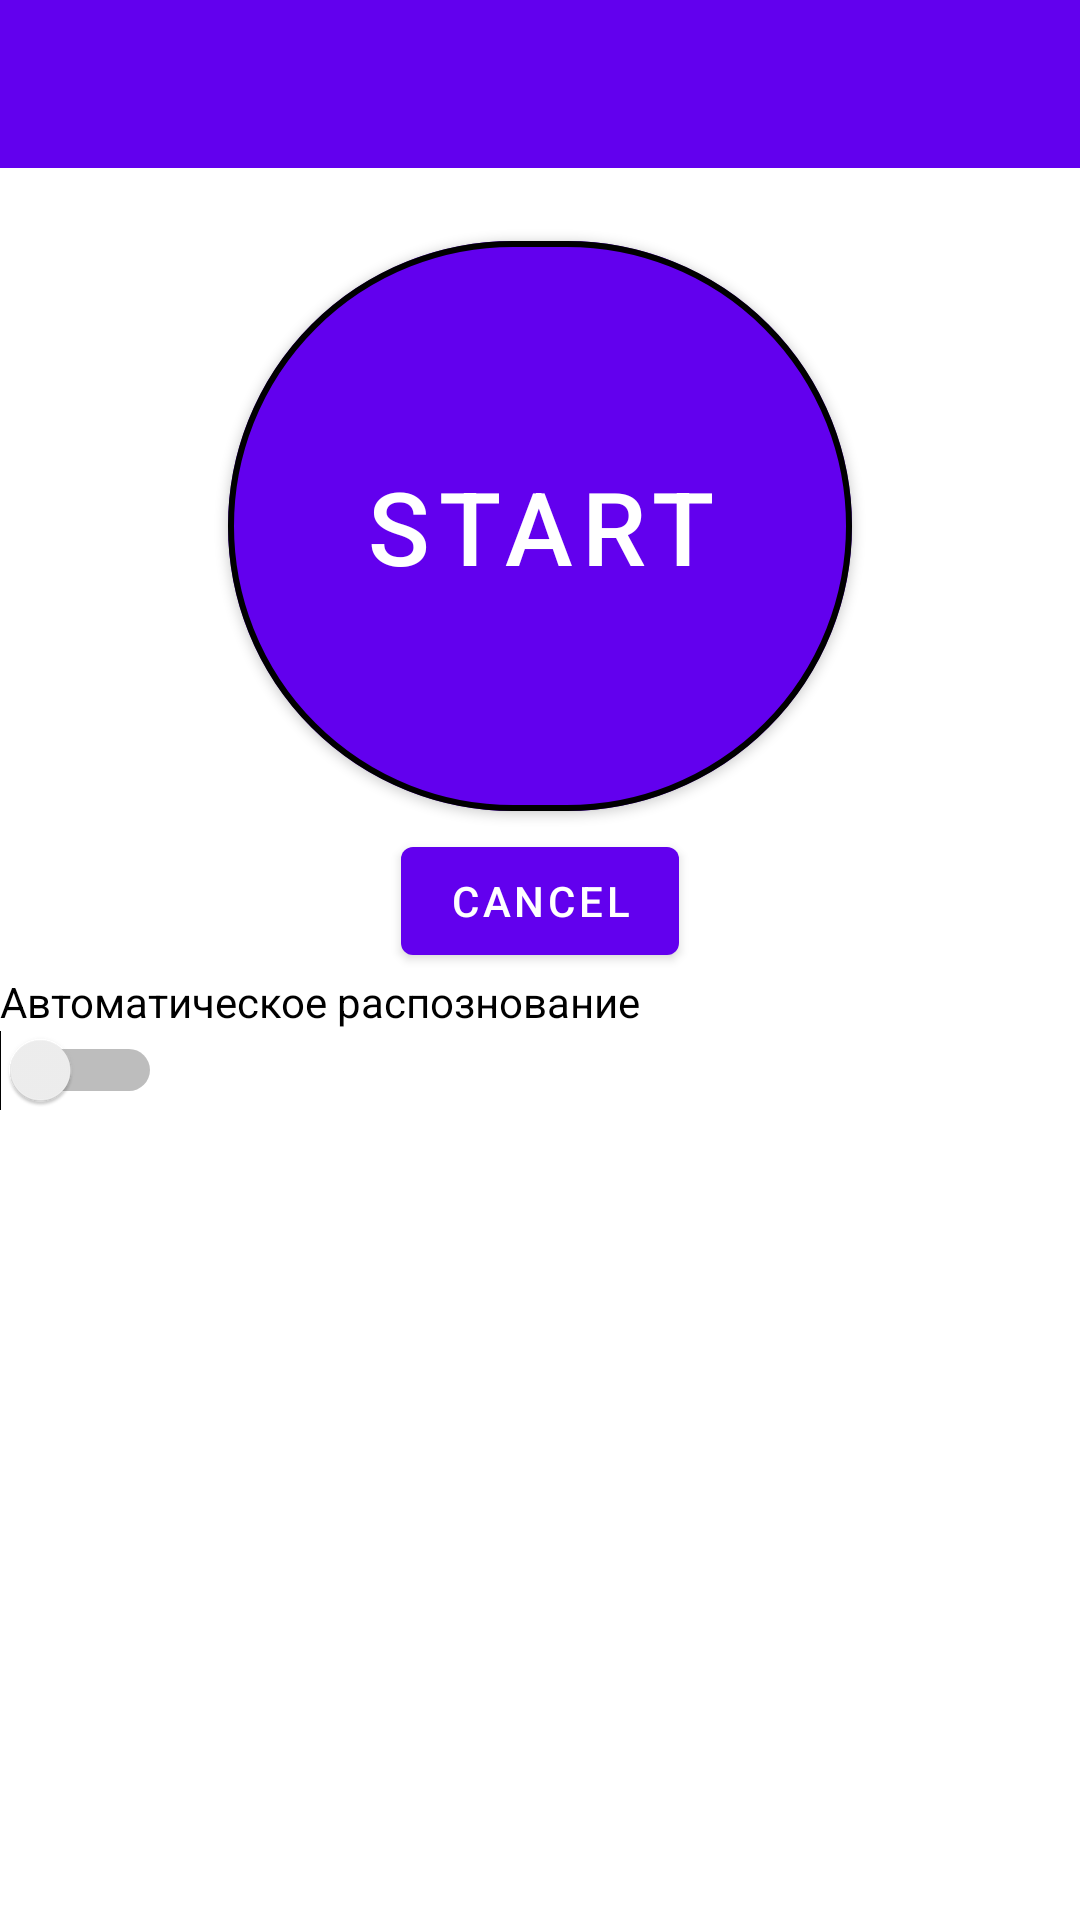

This screen was rendered from an Android layout file. Write that file and the resources it references.
<!-- AndroidManifest.xml: activity theme Theme.SoundMe.NoActionBar -->
<!-- res/layout/fragment_main.xml -->
<?xml version="1.0" encoding="utf-8"?>
<androidx.constraintlayout.widget.ConstraintLayout xmlns:android="http://schemas.android.com/apk/res/android"
    xmlns:app="http://schemas.android.com/apk/res-auto"
    xmlns:tools="http://schemas.android.com/tools"
    android:layout_width="match_parent"
    android:layout_height="match_parent">

    <com.google.android.material.appbar.AppBarLayout
        android:id="@+id/appBarLayout"
        android:layout_width="728dp"
        android:layout_height="56dp"
        app:layout_constraintTop_toTopOf="parent"
        tools:ignore="MissingConstraints">

        <Button
            android:id="@+id/settingsButton"
            android:layout_width="wrap_content"
            android:layout_height="wrap_content"
            android:layout_gravity="end|center_vertical"
            android:layout_marginTop="16dp"

            android:drawablePadding="8dp"
            android:paddingStart="16dp"
            android:paddingEnd="16dp"
            android:text="ST" />

        <androidx.appcompat.widget.Toolbar
            android:id="@+id/toolbar_main"
            android:layout_width="0dp"
            android:layout_height="wrap_content"
            android:background="?attr/colorPrimary"
            app:layout_constraintEnd_toStartOf="@+id/settingsButton"
            app:layout_constraintStart_toStartOf="parent"
            app:layout_constraintTop_toTopOf="parent"
            app:popupTheme="@style/ThemeOverlay.AppCompat.Light"
            app:title="@string/app_name"
            app:titleTextColor="@android:color/white"
            tools:layout_conversion_absoluteHeight="56dp"
            tools:layout_conversion_absoluteWidth="248dp"
            tools:layout_editor_absoluteX="0dp"
            tools:layout_editor_absoluteY="0dp" />

    </com.google.android.material.appbar.AppBarLayout>

    <androidx.core.widget.NestedScrollView
        android:layout_width="match_parent"
        android:layout_height="0dp"
        android:layout_marginTop="25dp"
        app:layout_constraintBottom_toBottomOf="parent"
        app:layout_constraintHeight_percent="1.0"
        app:layout_constraintTop_toBottomOf="@+id/appBarLayout"
        app:layout_constraintVertical_bias="0.083"
        tools:layout_editor_absoluteX="16dp">


        <LinearLayout
            android:layout_width="match_parent"
            android:layout_height="match_parent"
            android:orientation="vertical"
            app:layout_behavior="@string/appbar_scrolling_view_behavior"
            app:layout_constraintBottom_toBottomOf="parent"
            app:layout_constraintTop_toBottomOf="@id/appBarLayout">

            <Button
                android:id="@+id/start"
                android:layout_width="208dp"
                android:layout_height="202dp"
                android:layout_gravity="center_horizontal"
                android:gravity="center"
                android:insetLeft="0dp"
                android:text="@string/start"
                android:textSize="34sp"
                app:cornerRadius="100dp"
                app:layout_constraintBottom_toTopOf="@+id/cancel"
                app:layout_constraintEnd_toEndOf="parent"
                app:layout_constraintStart_toStartOf="parent"
                app:layout_constraintTop_toTopOf="parent"
                app:layout_constraintVertical_chainStyle="packed"
                app:strokeWidth="2dp"
                tools:text="Start"
                tools:visibility="visible" />

            <Button
                android:id="@+id/cancel"
                android:layout_width="wrap_content"
                android:layout_height="wrap_content"
                android:layout_gravity="center"
                android:text="@string/cancel"
                app:layout_constraintEnd_toEndOf="parent"
                app:layout_constraintStart_toStartOf="parent"
                app:layout_constraintTop_toBottomOf="@+id/start"
                tools:visibility="visible" />

            <TextView
                android:id="@+id/auto_switch_label"
                android:layout_width="wrap_content"
                android:layout_height="wrap_content"
                android:text="@string/auto_switch_label"
                android:textColor="#000000"
                app:layout_constraintEnd_toEndOf="parent"
                app:layout_constraintStart_toStartOf="parent"
                app:layout_constraintTop_toBottomOf="@+id/cancel" />

            <Switch
                android:id="@+id/auto_switch"
                android:layout_width="wrap_content"
                android:layout_height="wrap_content"
                android:layout_marginBottom="15pt"
                android:textColor="#000000"
                android:textOff="@string/auto_switch_open"
                android:textOn="@string/auto_switch_close"
                app:layout_constraintEnd_toEndOf="parent"
                app:layout_constraintStart_toStartOf="parent"
                app:layout_constraintTop_toBottomOf="@+id/auto_switch_label" />

            <TextView
                android:id="@+id/volume"
                android:layout_width="fill_parent"
                android:layout_height="wrap_content"
                android:textColor="#000000"
                app:layout_constraintEnd_toEndOf="parent"
                app:layout_constraintStart_toStartOf="parent"
                app:layout_constraintTop_toBottomOf="@+id/auto_switch" />

            <TextView
                android:id="@+id/result"
                android:layout_width="match_parent"
                android:layout_height="227dp"
                android:layout_gravity="center_vertical"
                android:gravity="top"
                android:padding="16dp"
                android:text=""
                android:textAlignment="center"
                android:textColor="#000000"
                android:textIsSelectable="true"
                android:textSize="24sp"
                android:textStyle="italic"
                app:layout_constraintEnd_toEndOf="parent"
                app:layout_constraintStart_toStartOf="parent"
                app:layout_constraintTop_toBottomOf="@+id/time" />

        </LinearLayout>

    </androidx.core.widget.NestedScrollView>


</androidx.constraintlayout.widget.ConstraintLayout>
<!-- resources referenced by this layout -->
<resources>
  <string name="app_name">SoundMe</string>
  <string name="auto_switch_close">Close</string>
  <string name="auto_switch_label">Автоматическое распознование</string>
  <string name="auto_switch_open">Open</string>
  <string name="cancel">Cancel</string>
  <string name="start">Start</string>
  <style name="Theme.SoundMe.NoActionBar">
          <item name="windowActionBar">false</item>
          <item name="windowNoTitle">true</item>
      </style>
</resources>
